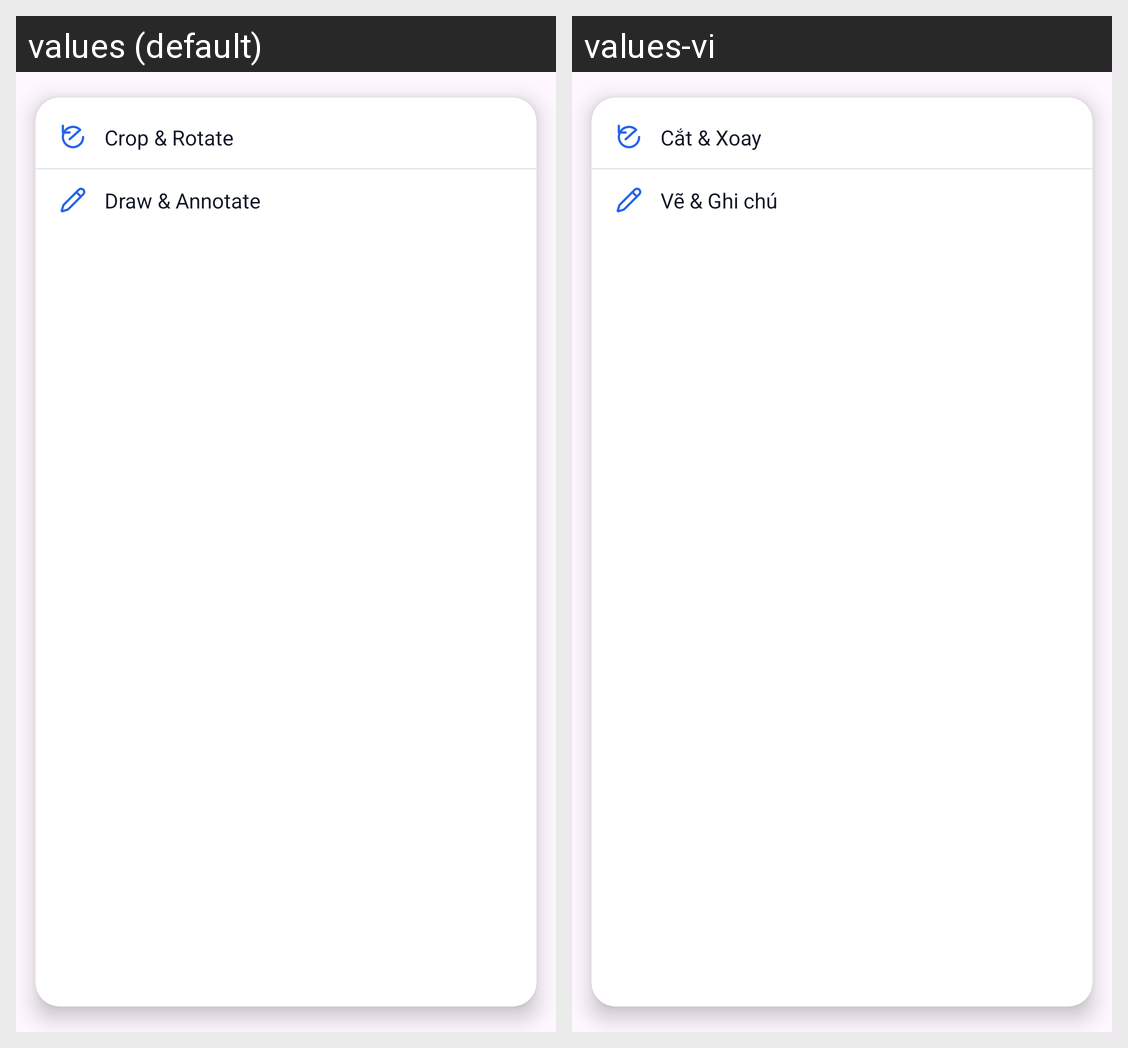

This grid shows one Android layout under two languages. Give, for every string resource on the screen, its name, the default text and each shown locale's text.
Android screen res/layout/popup_preview_edit_image.xml rendered under 2 locales, left to right: values (default), values-vi. Device: Nexus 5 (rendered at 1080×1920; each locale shown at half size, 540×960, under a caption strip naming it); theme Theme.FileManagementApp.
Strings drawn on this screen, with the default value and each locale's value (text and hints the layout hard-codes, and strings that could not be matched under every locale, appear in the picture but are not listed):

preview_edit_crop_rotate
  values: Crop & Rotate
  values-vi: Cắt & Xoay

preview_edit_draw_annotate
  values: Draw & Annotate
  values-vi: Vẽ & Ghi chú
